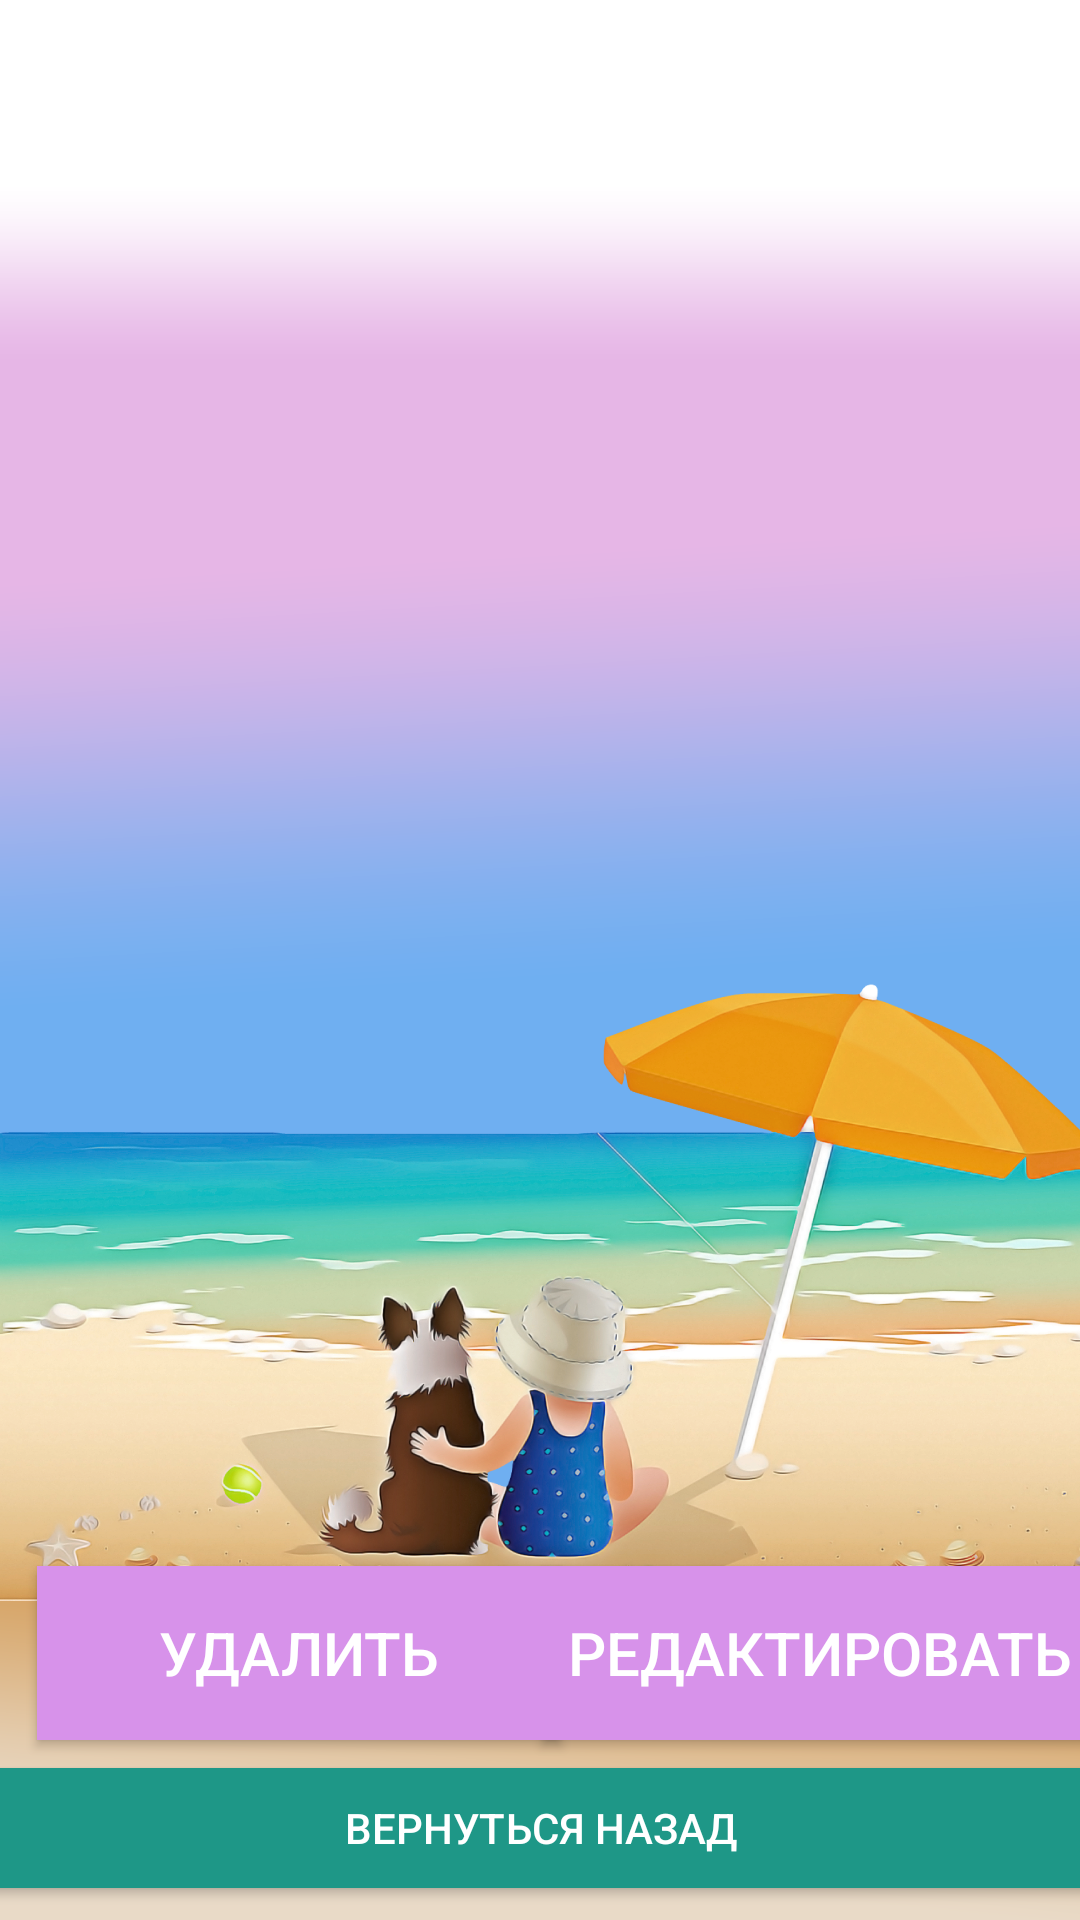

Reconstruct the res/layout file that produces this screen, plus the resources it refers to.
<!-- AndroidManifest.xml: application theme Theme.ApplicationSecond -->
<!-- res/layout/fragment_user.xml -->
<?xml version="1.0" encoding="utf-8"?>
<androidx.constraintlayout.widget.ConstraintLayout xmlns:android="http://schemas.android.com/apk/res/android"
    xmlns:app="http://schemas.android.com/apk/res-auto"
    xmlns:tools="http://schemas.android.com/tools"
    android:layout_width="match_parent"
    android:layout_height="match_parent"
    android:background="@drawable/info1">

    <TextView
        android:id="@+id/userInfo"
        android:layout_width="wrap_content"
        android:layout_height="wrap_content"
        android:gravity="top"
        android:textColor="#2F1061"
        android:textSize="24sp"
        android:textStyle="bold"
        app:layout_constraintBottom_toBottomOf="parent"
        app:layout_constraintEnd_toEndOf="parent"
        app:layout_constraintHorizontal_bias="0.498"
        app:layout_constraintStart_toStartOf="parent"
        app:layout_constraintTop_toTopOf="parent"
        app:layout_constraintVertical_bias="0.144" />

    <Button
        android:id="@+id/redBtn"
        android:layout_width="186dp"
        android:layout_height="58dp"
        android:background="#D792EA"
        android:text="Редактировать"
        android:textColor="#FFFFFF"
        android:textSize="20sp"
        app:layout_constraintBottom_toBottomOf="parent"
        app:layout_constraintEnd_toEndOf="parent"
        app:layout_constraintHorizontal_bias="0.529"
        app:layout_constraintStart_toEndOf="@+id/deleteBtn"
        app:layout_constraintTop_toBottomOf="@+id/userInfo"
        app:layout_constraintVertical_bias="0.87" />

    <Button
        android:id="@+id/deleteBtn"
        android:layout_width="175dp"
        android:layout_height="58dp"
        android:background="#D792EA"
        android:text="Удалить"
        android:textColor="#FFFFFF"
        android:textSize="20sp"
        app:layout_constraintBottom_toBottomOf="parent"
        app:layout_constraintEnd_toEndOf="parent"
        app:layout_constraintHorizontal_bias="0.067"
        app:layout_constraintStart_toStartOf="parent"
        app:layout_constraintTop_toBottomOf="@+id/userInfo"
        app:layout_constraintVertical_bias="0.87" />

    <Button
        android:id="@+id/backBtn"
        android:layout_width="407dp"
        android:layout_height="40dp"
        android:background="#1E9787"
        android:text="Вернуться назад"
        android:textColor="#FFFFFF"
        app:layout_constraintBottom_toBottomOf="parent"
        app:layout_constraintEnd_toEndOf="parent"
        app:layout_constraintStart_toStartOf="parent"
        app:layout_constraintTop_toBottomOf="@+id/deleteBtn"
        app:layout_constraintVertical_bias="0.466" />

</androidx.constraintlayout.widget.ConstraintLayout>
<!-- resources referenced by this layout -->
<resources>
  <!-- drawable info1: png bitmap (drawable, 892834 bytes) -->
  <style name="Theme.ApplicationSecond" parent="Theme.AppCompat.DayNight.NoActionBar">
          
          <item name="colorPrimary">@color/white</item>
          <item name="colorPrimaryDark">@color/white</item>
          <item name="colorAccent">@color/white</item>
          
      </style>
  <!-- not gathered from this repository: default colours our renderer supplied (Android Studio template values) -->
  <color name="white">#FFFFFFFF</color>
</resources>
